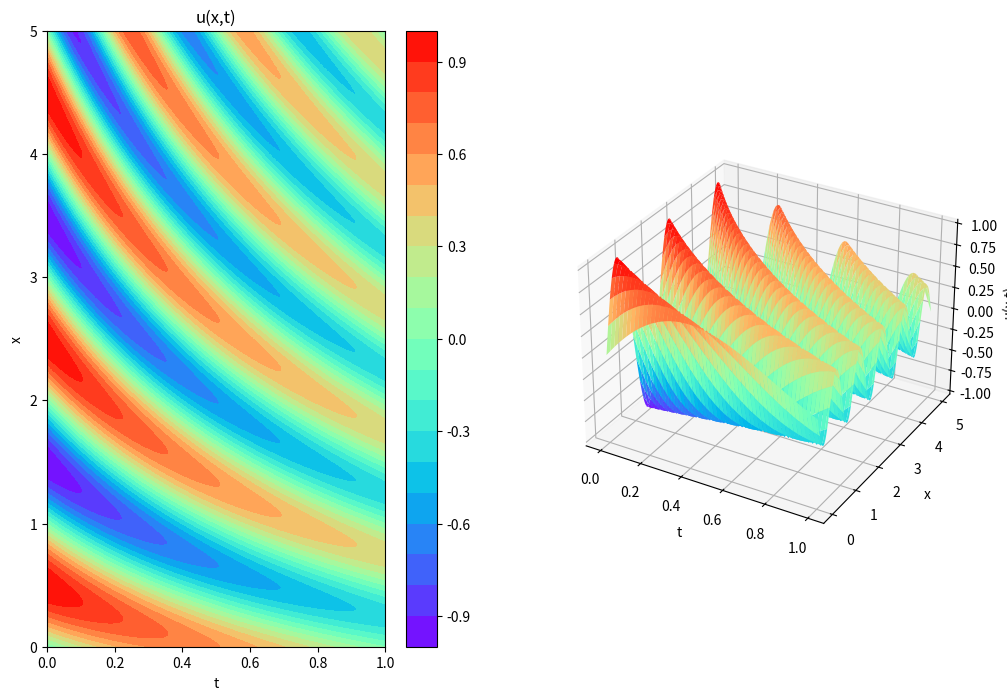

Python code for this plot:
import numpy as np
import matplotlib.pyplot as plt


def plot(X1, T1, U1):
    """
    同时绘制PDE的数值解和神经网络解，上面数值解，下面神经网络解。
    """
    # 创建一个 Figure 对象，并设置子图布局
    fig = plt.figure(figsize=(12, 8))
    ax1 = fig.add_subplot(121)
    ax2 = fig.add_subplot(122, projection='3d')

    cp1 = ax1.contourf(T1, X1, U1, 20, cmap="rainbow")
    fig.colorbar(cp1, ax=ax1)
    ax1.set_title('u(x,t)')
    ax1.set_xlabel('t')
    ax1.set_ylabel('x')

    ax2.plot_surface(T1, X1, U1, cmap="rainbow")
    ax2.set_xlabel('t')
    ax2.set_ylabel('x')
    ax2.set_zlabel('u(x,t)')
    plt.show()


def wave_equation():
    alpha = 1
    x0 = 0
    x1 = 6 * np.pi
    l = x1 - x0
    T = 10
    x = np.linspace(x0, x1, 1800)
    t = np.linspace(0, T, 1000)
    X, T = np.meshgrid(x, t)
    U = np.cos(alpha * np.pi * T / l) * np.sin(np.pi * X / l) + (
            np.cos(2 * alpha * np.pi * T / l) + np.sin(2 * alpha * np.pi * T / l) * l / (
            2 * alpha * np.pi)) * np.sin(2 * np.pi * X / l)
    plot(X, T, U)


def heat_equation():
    alpha = np.pi / 2
    x0 = 0
    x1 = 12
    T = 10
    x = np.linspace(x0, x1, 1200)
    t = np.linspace(0, T, 1000)
    X, T = np.meshgrid(x, t)
    U = 2 * np.sin(alpha * X) * np.exp(-T)
    plot(X, T, U)


def convection_diffusion_equation():
    v = 0.01
    D = 0.01
    x0 = 0
    x1 = 5
    t0 = 0
    t1 = 1
    x = np.linspace(x0, x1, 500)
    t = np.linspace(t0, t1, 100)
    X, T = np.meshgrid(x, t)
    U = np.exp(-T) * np.sin(np.pi * (X + T + X * T))
    plot(X, T, U)


if __name__ == '__main__':
    # heat_equation()
    # wave_equation()
    convection_diffusion_equation()
